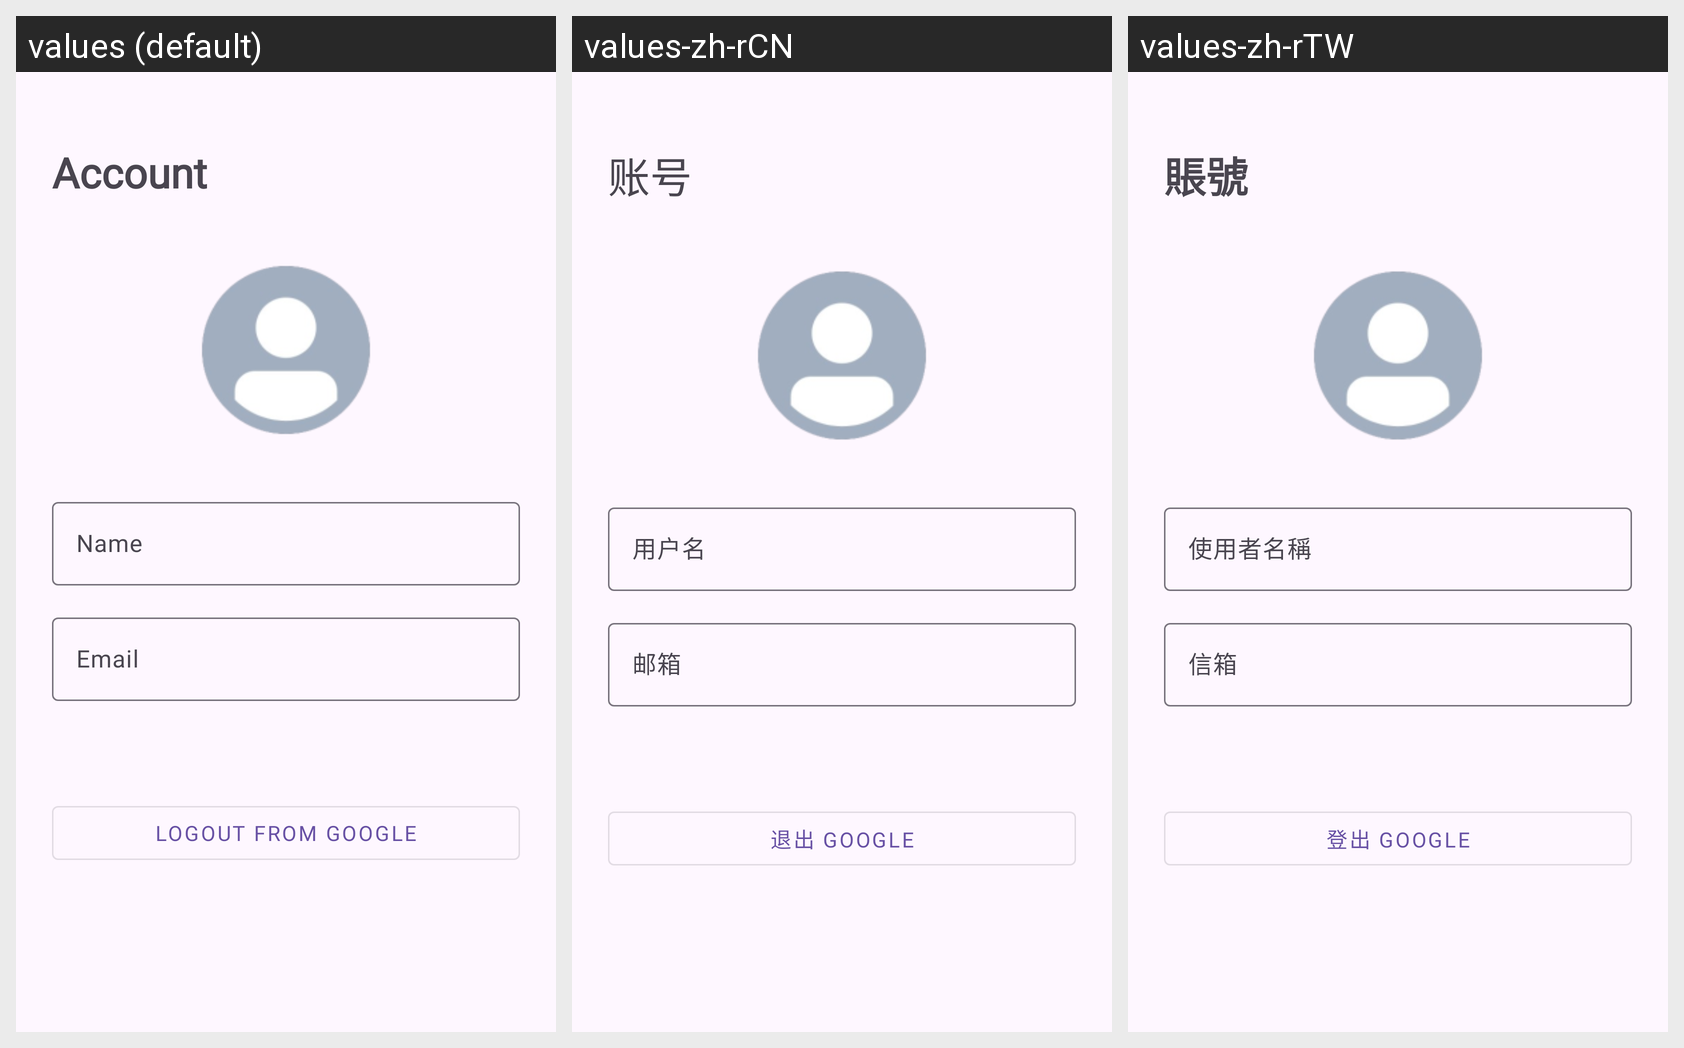

Locale-by-locale string values for the Android screen shown in this grid:
Android screen res/layout/activity_google_user.xml rendered under 3 locales, left to right: values (default), values-zh-rCN, values-zh-rTW. Device: Nexus 5 (rendered at 1080×1920; each locale shown at half size, 540×960, under a caption strip naming it); theme Theme.Notes.
Strings drawn on this screen, with the default value and each locale's value (text and hints the layout hard-codes, and strings that could not be matched under every locale, appear in the picture but are not listed):

account
  values: Account
  values-zh-rCN: 账号
  values-zh-rTW: 賬號

name
  values: Name
  values-zh-rCN: 用户名
  values-zh-rTW: 使用者名稱

email
  values: Email
  values-zh-rCN: 邮箱
  values-zh-rTW: 信箱

logout_from_google
  values: Logout from Google
  values-zh-rCN: 退出 Google
  values-zh-rTW: 登出 Google
